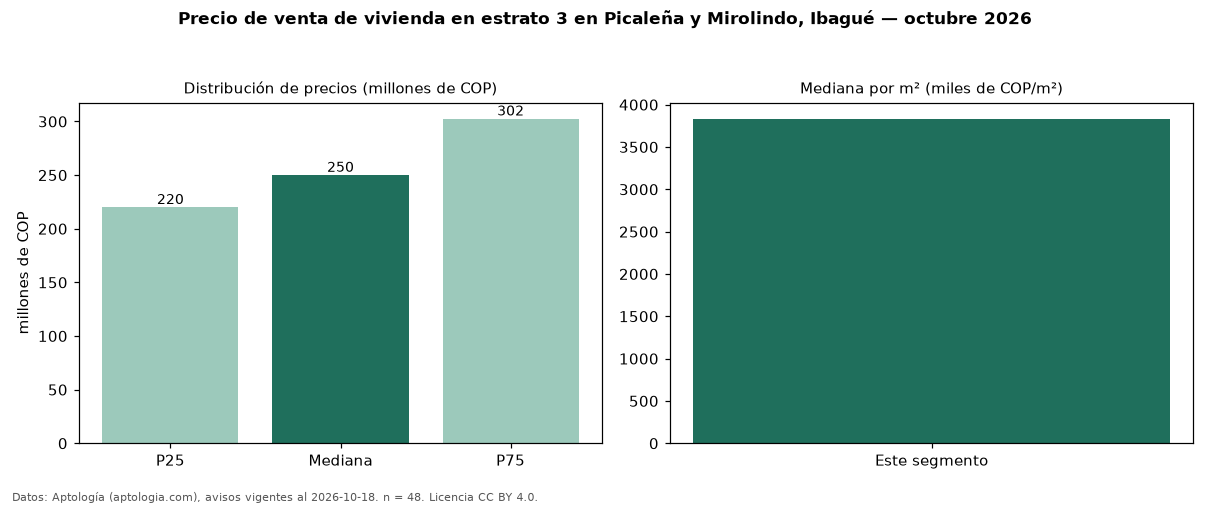

The data file committed next to this chart (first rows):
seccion, metrica, valor, moneda, n
precio, p25, 220000000, COP, 48
precio, mediana, 250000000, COP, 48
precio, p75, 302500000, COP, 48
precio, minimo, 150000000, COP, 48
precio, maximo, 970000000, COP, 48
m2, mediana_precio_m2, 3833333, COP, 47
m2, area_mediana_m2, 63.0, m2, 47
admin, mediana_admin_mes, 197000, COP, 27
banos, mediana_banos, 2.0, , 
parqueadero, pct_con_parqueadero, 100.0, %, 36
estrato, estrato_mas_frecuente, 3, , 48
habitaciones, 3+, 250000000, COP, 44
fuente, fecha_datos, 2026-10-18, , 
fuente, atribucion, https://www.aptologia.com/venta/ibague/p…, , 
fuente, licencia, CC BY 4.0, , 
